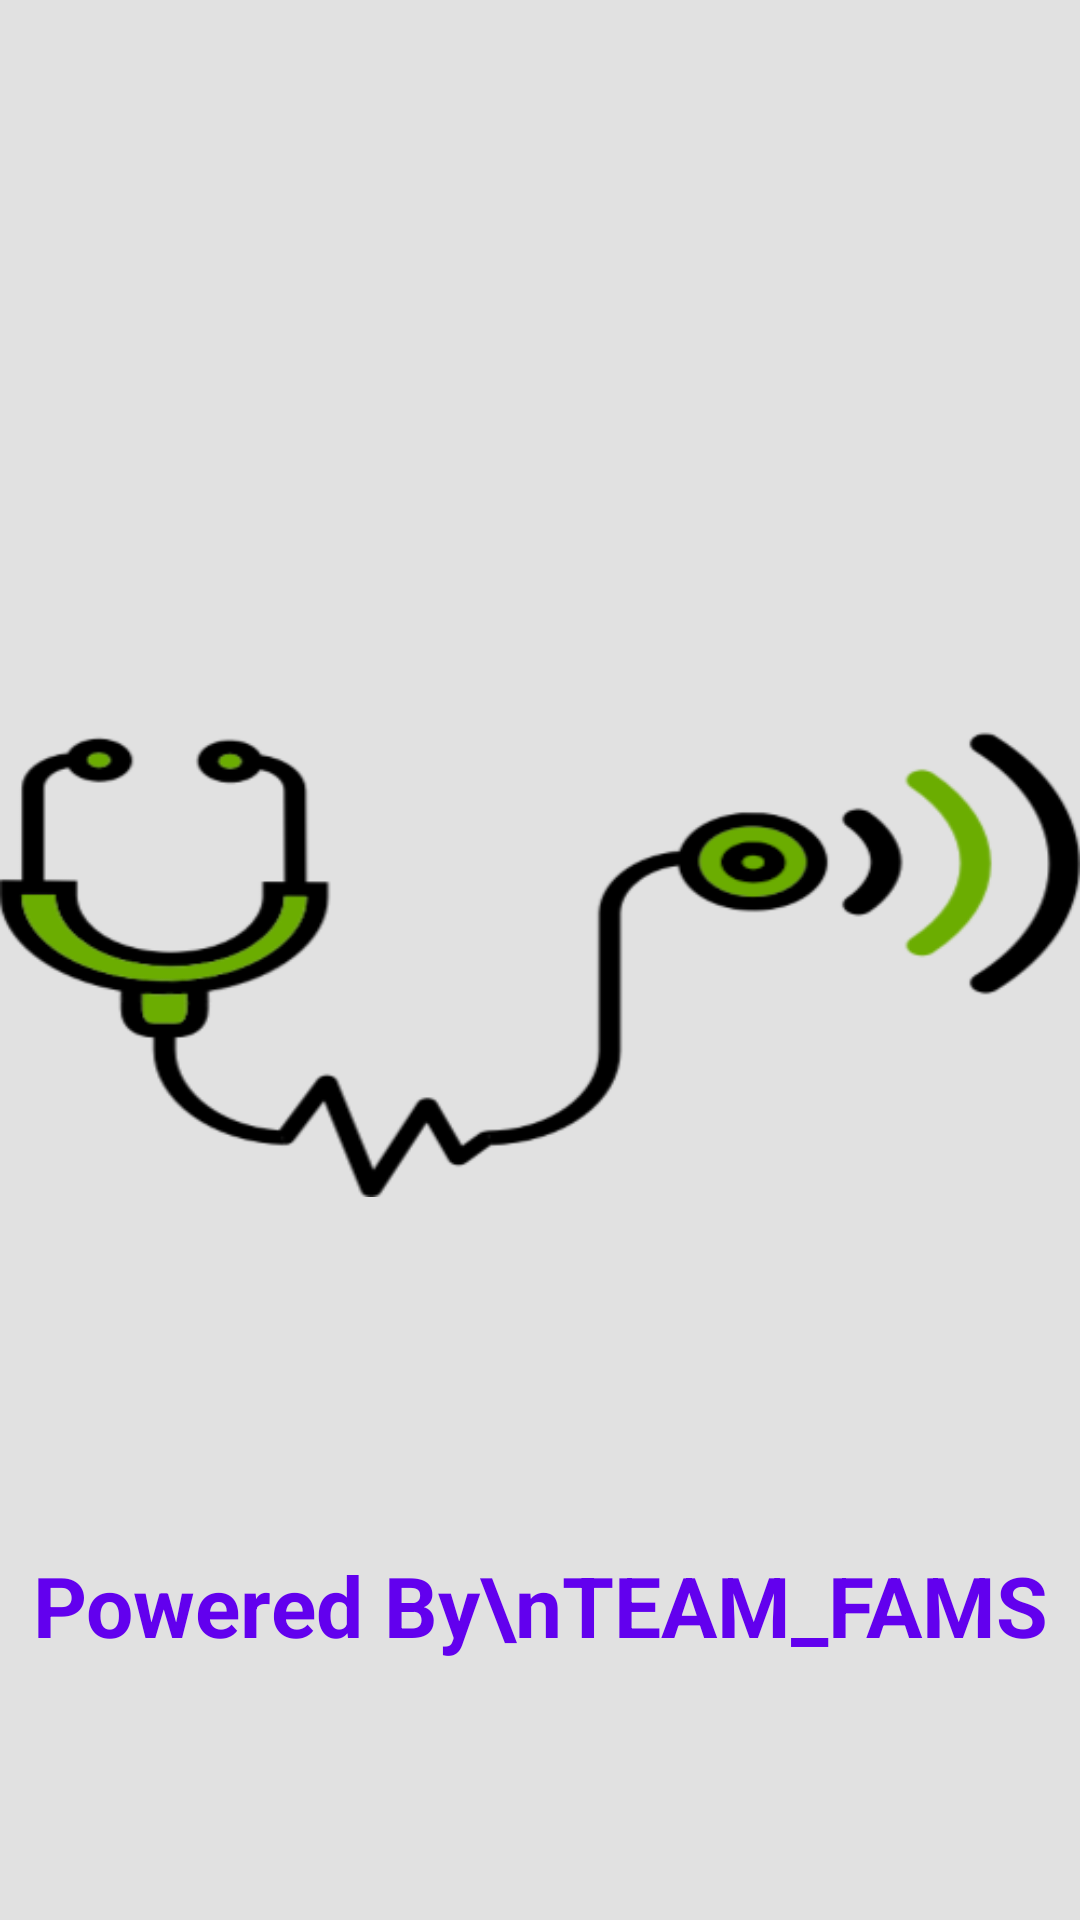

Write the Android layout XML for this screen, with the resource values it uses.
<!-- AndroidManifest.xml: application theme Theme.AmaderDoctor -->
<!-- res/layout/activity_main.xml -->
<?xml version="1.0" encoding="utf-8"?>
<androidx.constraintlayout.widget.ConstraintLayout xmlns:android="http://schemas.android.com/apk/res/android"
    xmlns:app="http://schemas.android.com/apk/res-auto"
    xmlns:tools="http://schemas.android.com/tools"
    android:layout_width="match_parent"
    android:layout_height="match_parent"
    android:background="#E1E1E1"
    tools:context=".SplashScreenActivity">

    <ImageView
        android:id="@+id/imageView"
        android:layout_width="wrap_content"
        android:layout_height="wrap_content"
        android:src="@drawable/banner"
        app:layout_constraintBottom_toBottomOf="parent"
        app:layout_constraintEnd_toEndOf="parent"
        app:layout_constraintStart_toStartOf="parent"
        app:layout_constraintTop_toTopOf="parent" />

    <TextView
        android:layout_width="wrap_content"
        android:layout_height="wrap_content"
        android:text="Powered By\nTEAM_FAMS"
        android:textColor="@color/purple_500"
        android:textSize="28sp"
        app:layout_constraintBottom_toBottomOf="parent"
        app:layout_constraintEnd_toEndOf="parent"
        app:layout_constraintStart_toStartOf="parent"
        app:layout_constraintTop_toBottomOf="@+id/imageView"
        android:textAlignment="center"
        android:textStyle="bold"/>

</androidx.constraintlayout.widget.ConstraintLayout>
<!-- resources referenced by this layout -->
<resources>
  <!-- drawable banner: png bitmap (drawable, 26898 bytes) -->
  <style name="Theme.AmaderDoctor" parent="Theme.MaterialComponents.DayNight.DarkActionBar">
          
          <item name="colorPrimary">@color/purple_500</item>
          <item name="colorPrimaryVariant">@color/purple_700</item>
          <item name="colorOnPrimary">@color/white</item>
          
          <item name="colorSecondary">@color/teal_200</item>
          <item name="colorSecondaryVariant">@color/teal_700</item>
          <item name="colorOnSecondary">@color/black</item>
          
          <item name="android:statusBarColor" tools:targetApi="l">?attr/colorPrimaryVariant</item>
          
      </style>
  <!-- not gathered from this repository: default colours our renderer supplied (Android Studio template values) -->
  <color name="purple_500">#FF6200EE</color>
  <color name="purple_700">#FF3700B3</color>
  <color name="teal_200">#FF03DAC5</color>
  <color name="teal_700">#FF018786</color>
  <color name="black">#FF000000</color>
  <color name="white">#FFFFFFFF</color>
</resources>
